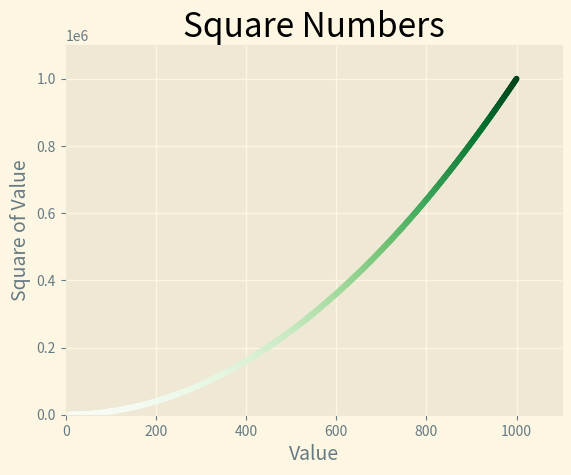

Reproduce this figure in Python.
import matplotlib.pyplot as plt 

x_values = range(1, 1001)
y_values = [x**2 for x in x_values]

plt.style.use('Solarize_Light2')
fig, ax = plt.subplots()
ax.scatter(x_values, y_values, c=y_values, cmap=plt.cm.Greens, s=10)

#set chart title and label axes
ax.set_title("Square Numbers", fontsize=24)
ax.set_xlabel("Value", fontsize=14)
ax.set_ylabel("Square of Value", fontsize=14)

#set size of tick labels
#ax.tick_params(axis='both', which='major', labelsize=14)

#set range for each axis
ax.axis([0, 1100, 0, 1100000])

plt.show()
#plt.savefig('squares_plot.png', bbox_inches='tight')